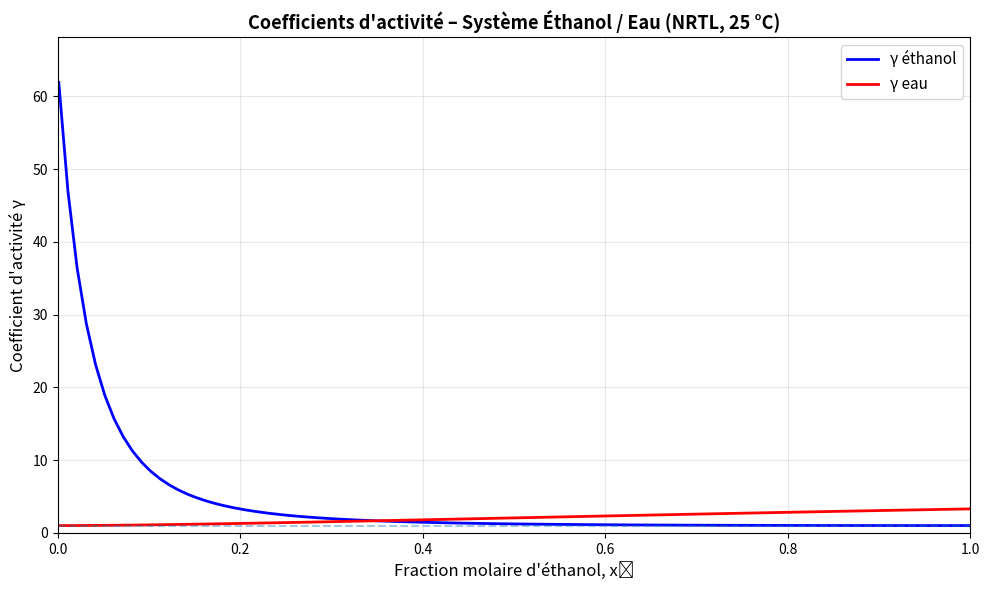

This figure's Python source:
import numpy as np
import matplotlib.pyplot as plt

def nrtl_binary(x1, T, a12, a21, alpha):
    """
    Calcul des coefficients d'activité avec le modèle NRTL binaire

    Paramètres
    ----------
    x1 : float ou array
        Fraction molaire du constituant 1 (éthanol)
    T : float
        Température (K)
    a12, a21 : float
        Paramètres d’énergie (K)
    alpha : float
        Paramètre de non-randomness

    Retour
    ------
    gamma1, gamma2 : float ou array
        Coefficients d’activité
    """

    x2 = 1 - x1

    # Paramètres tau
    tau12 = a12 / T
    tau21 = a21 / T

    # Paramètres G
    G12 = np.exp(-alpha * tau12)
    G21 = np.exp(-alpha * tau21)

    # ln(gamma1)
    term1_gamma1 = tau21 * (G21 / (x1 + x2 * G21))**2
    term2_gamma1 = tau12 * G12 / (x2 + x1 * G12)**2
    ln_gamma1 = x2**2 * (term1_gamma1 + term2_gamma1)

    # ln(gamma2)
    term1_gamma2 = tau12 * (G12 / (x2 + x1 * G12))**2
    term2_gamma2 = tau21 * G21 / (x1 + x2 * G21)**2
    ln_gamma2 = x1**2 * (term1_gamma2 + term2_gamma2)

    gamma1 = np.exp(ln_gamma1)
    gamma2 = np.exp(ln_gamma2)

    return gamma1, gamma2


# Paramètres pour Éthanol (1) – Eau (2)
T = 298.15        # K (25 °C)
a12 = -0.8009
a21 = 1239.5
alpha = 0.3

# Domaine de composition
x1_range = np.linspace(0.001, 0.999, 100)

gamma1_vals, gamma2_vals = nrtl_binary(x1_range, T, a12, a21, alpha)

# Affichage des résultats
print("Résultats NRTL pour Éthanol (1) - Eau (2) à T = 25 °C")
print("=" * 60)
print(f"{'x_ethanol':<12} {'gamma_ethanol':<18} {'gamma_eau':<18}")
print("-" * 60)

for i in [0, 24, 49, 74, 99]:
    print(f"{x1_range[i]:<12.3f} {gamma1_vals[i]:<18.4f} {gamma2_vals[i]:<18.4f}")

# Coefficients à dilution infinie
gamma1_inf = nrtl_binary(0.001, T, a12, a21, alpha)[0]
gamma2_inf = nrtl_binary(0.999, T, a12, a21, alpha)[1]

print("\nCoefficients à dilution infinie :")
print(f"gamma1^inf (éthanol dans eau) = {gamma1_inf:.4f}")
print(f"gamma2^inf (eau dans éthanol) = {gamma2_inf:.4f}")

# Graphique
plt.figure(figsize=(10, 6))
plt.plot(x1_range, gamma1_vals, 'b-', linewidth=2, label='γ éthanol')
plt.plot(x1_range, gamma2_vals, 'r-', linewidth=2, label='γ eau')
plt.axhline(y=1, linestyle='--', alpha=0.4)

plt.xlabel("Fraction molaire d'éthanol, x₁", fontsize=12)
plt.ylabel("Coefficient d'activité γ", fontsize=12)
plt.title("Coefficients d'activité – Système Éthanol / Eau (NRTL, 25 °C)",
          fontsize=13, fontweight='bold')

plt.legend(fontsize=11)
plt.grid(True, alpha=0.3)
plt.xlim(0, 1)
plt.ylim(0, max(gamma1_inf, gamma2_inf) * 1.1)

plt.tight_layout()
plt.savefig("nrtl_ethanol_eau.png", dpi=300, bbox_inches='tight')
plt.show()